Dataset: NH_HAZE_QMDST_v1_train256 (GitHub, ppt1303/Q_MDST_DeHaze). Classes: clear, haze.

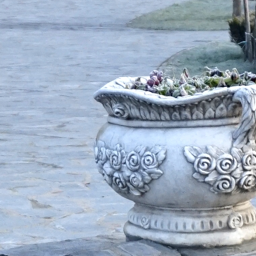
Label: clear

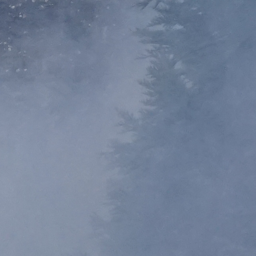
Label: haze

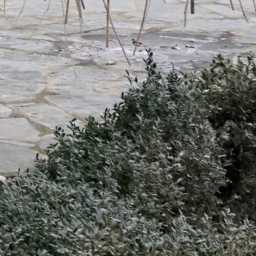
Label: clear

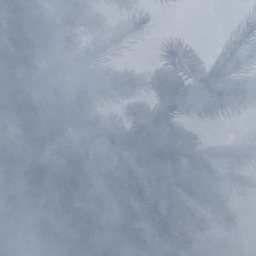
Label: haze

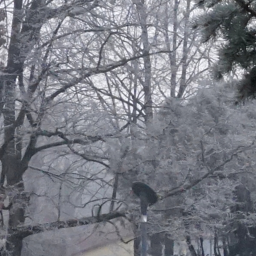
Label: clear

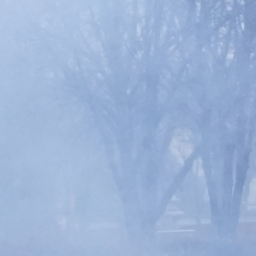
Label: haze
